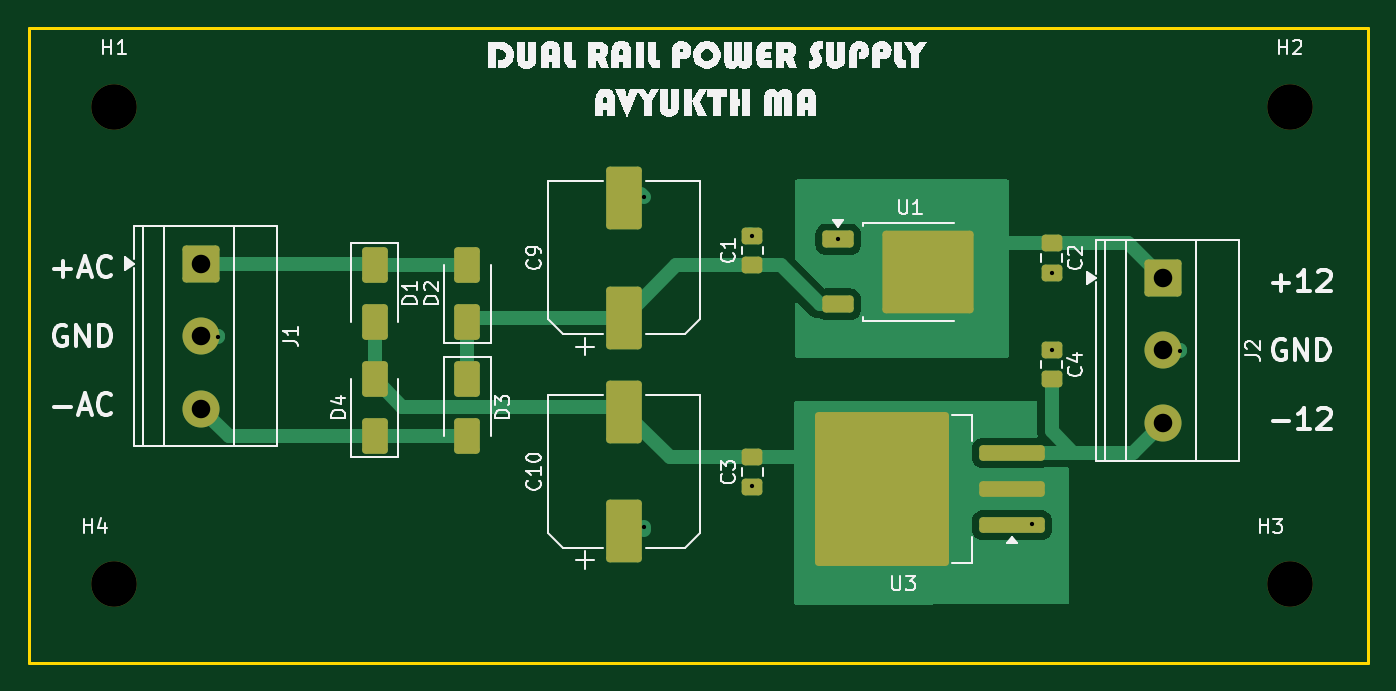
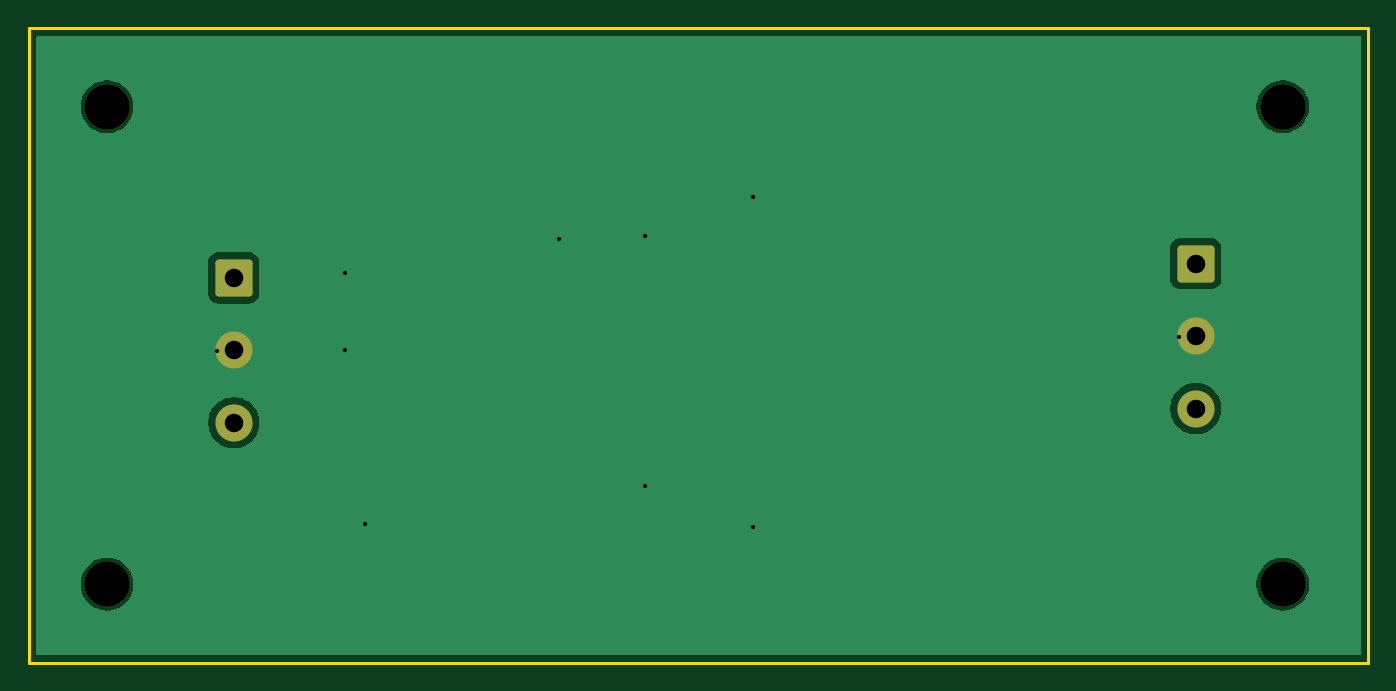
Circuit board: 10 layer files. Board 94.0 x 44.5 mm.
- bottom_copper: Dual Rail Power Supply-B_Cu.gbr (15622 bytes)
- bottom_mask: Dual Rail Power Supply-B_Mask.gbr (1539 bytes)
- paste: Dual Rail Power Supply-B_Paste.gbr (467 bytes)
- bottom_silk: Dual Rail Power Supply-B_Silkscreen.gbr (468 bytes)
- outline: Dual Rail Power Supply-Edge_Cuts.gbr (621 bytes)
- top_copper: Dual Rail Power Supply-F_Cu.gbr (12458 bytes)
- top_mask: Dual Rail Power Supply-F_Mask.gbr (3441 bytes)
- paste: Dual Rail Power Supply-F_Paste.gbr (3033 bytes)
- top_silk: Dual Rail Power Supply-F_Silkscreen.gbr (49607 bytes)
- drill: Dual Rail Power Supply.drl (749 bytes)

=== bottom_copper: Dual Rail Power Supply-B_Cu.gbr (15622 bytes, source omitted) ===
=== bottom_mask: Dual Rail Power Supply-B_Mask.gbr (1539 bytes, source withheld) ===
=== paste: Dual Rail Power Supply-B_Paste.gbr ===
%TF.GenerationSoftware,KiCad,Pcbnew,10.0.3*%
%TF.CreationDate,2026-08-26T15:17:25+05:30*%
%TF.ProjectId,Dual Rail Power Supply,4475616c-2052-4616-996c-20506f776572,rev?*%
%TF.SameCoordinates,Original*%
%TF.FileFunction,Paste,Bot*%
%TF.FilePolarity,Positive*%
%FSLAX46Y46*%
G04 Gerber Fmt 4.6, Leading zero omitted, Abs format (unit mm)*
G04 Created by KiCad (PCBNEW 10.0.3) date 2026-08-26 15:17:25*
%MOMM*%
%LPD*%
G01*
G04 APERTURE LIST*
G04 APERTURE END LIST*
M02*

=== bottom_silk: Dual Rail Power Supply-B_Silkscreen.gbr ===
%TF.GenerationSoftware,KiCad,Pcbnew,10.0.3*%
%TF.CreationDate,2026-08-26T15:17:25+05:30*%
%TF.ProjectId,Dual Rail Power Supply,4475616c-2052-4616-996c-20506f776572,rev?*%
%TF.SameCoordinates,Original*%
%TF.FileFunction,Legend,Bot*%
%TF.FilePolarity,Positive*%
%FSLAX46Y46*%
G04 Gerber Fmt 4.6, Leading zero omitted, Abs format (unit mm)*
G04 Created by KiCad (PCBNEW 10.0.3) date 2026-08-26 15:17:25*
%MOMM*%
%LPD*%
G01*
G04 APERTURE LIST*
G04 APERTURE END LIST*
M02*

=== outline: Dual Rail Power Supply-Edge_Cuts.gbr ===
%TF.GenerationSoftware,KiCad,Pcbnew,10.0.3*%
%TF.CreationDate,2026-08-26T15:17:25+05:30*%
%TF.ProjectId,Dual Rail Power Supply,4475616c-2052-4616-996c-20506f776572,rev?*%
%TF.SameCoordinates,Original*%
%TF.FileFunction,Profile,NP*%
%FSLAX46Y46*%
G04 Gerber Fmt 4.6, Leading zero omitted, Abs format (unit mm)*
G04 Created by KiCad (PCBNEW 10.0.3) date 2026-08-26 15:17:25*
%MOMM*%
%LPD*%
G01*
G04 APERTURE LIST*
%TA.AperFunction,Profile*%
%ADD10C,0.200000*%
%TD*%
G04 APERTURE END LIST*
D10*
X41000000Y-69000000D02*
X135000000Y-69000000D01*
X135000000Y-113500000D01*
X41000000Y-113500000D01*
X41000000Y-69000000D01*
M02*

=== top_copper: Dual Rail Power Supply-F_Cu.gbr (12458 bytes, source omitted) ===
=== top_mask: Dual Rail Power Supply-F_Mask.gbr (3441 bytes, source withheld) ===
=== paste: Dual Rail Power Supply-F_Paste.gbr (3033 bytes, source withheld) ===
=== top_silk: Dual Rail Power Supply-F_Silkscreen.gbr (49607 bytes, source omitted) ===
=== drill: Dual Rail Power Supply.drl ===
M48
; DRILL file KiCad 10.0.3 date 2026-08-26T15:17:37
; FORMAT={-:-/ absolute / metric / decimal}
; #@! TF.CreationDate,2026-08-26T15:17:37+05:30
; #@! TF.GenerationSoftware,Kicad,Pcbnew,10.0.3
; #@! TF.FileFunction,MixedPlating,1,2
FMAT,2
METRIC
; #@! TA.AperFunction,Plated,PTH,ViaDrill
T1C0.300
; #@! TA.AperFunction,Plated,PTH,ComponentDrill
T2C1.300
; #@! TA.AperFunction,NonPlated,NPTH,ComponentDrill
T3C3.200
%
G90
G05
T1
X54.302Y-90.627
X84.15Y-80.8
X84.15Y-104.0
X91.775Y-83.56
X91.775Y-101.097
X97.8Y-83.792
X111.375Y-103.765
X112.775Y-86.135
X112.775Y-91.597
X121.802Y-91.627
T2
X53.102Y-85.513
X53.102Y-90.593
X53.102Y-95.672
X120.602Y-86.513
X120.602Y-91.593
X120.602Y-96.672
T3
X47.0Y-74.5
X47.0Y-108.0
X129.5Y-74.5
X129.5Y-108.0
M30
